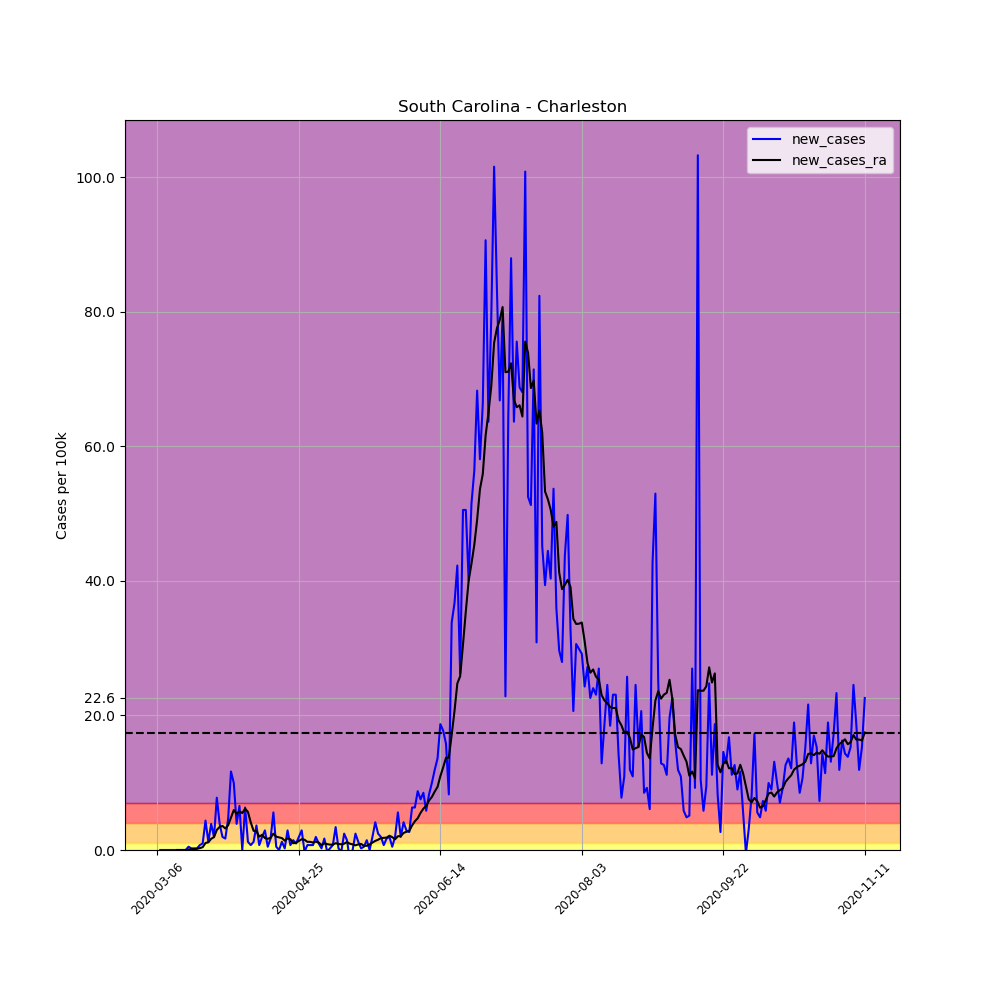

The file beside this chart, header and first rows:
, date, county, state, fips, cases, deaths, COUNTY, STNAME, CTYNAME, POPESTIMATE2019, per_100k, per_100k_ra, new_cases, new_cases_ra
16886, 2020-03-06, Charleston, South Carolina, 45019, 1, 0, 19, South Carolina, Charleston, 411406, 0.2431, , , 
16887, 2020-03-07, Charleston, South Carolina, 45019, 1, 0, 19, South Carolina, Charleston, 411406, 0.2431, , 0.0, 
16888, 2020-03-08, Charleston, South Carolina, 45019, 1, 0, 19, South Carolina, Charleston, 411406, 0.2431, , 0.0, 
16889, 2020-03-09, Charleston, South Carolina, 45019, 1, 0, 19, South Carolina, Charleston, 411406, 0.2431, , 0.0, 
16890, 2020-03-10, Charleston, South Carolina, 45019, 1, 0, 19, South Carolina, Charleston, 411406, 0.2431, , 0.0, 
16891, 2020-03-11, Charleston, South Carolina, 45019, 1, 0, 19, South Carolina, Charleston, 411406, 0.2431, , 0.0, 
16892, 2020-03-12, Charleston, South Carolina, 45019, 1, 0, 19, South Carolina, Charleston, 411406, 0.2431, 0.2431, 0.0, 
16893, 2020-03-13, Charleston, South Carolina, 45019, 1, 0, 19, South Carolina, Charleston, 411406, 0.2431, 0.2431, 0.0, 0.0
16894, 2020-03-14, Charleston, South Carolina, 45019, 1, 0, 19, South Carolina, Charleston, 411406, 0.2431, 0.2431, 0.0, 0.0
16895, 2020-03-15, Charleston, South Carolina, 45019, 1, 0, 19, South Carolina, Charleston, 411406, 0.2431, 0.2431, 0.0, 0.0
16896, 2020-03-16, Charleston, South Carolina, 45019, 1, 0, 19, South Carolina, Charleston, 411406, 0.2431, 0.2431, 0.0, 0.0
16897, 2020-03-17, Charleston, South Carolina, 45019, 3, 0, 19, South Carolina, Charleston, 411406, 0.7292, 0.3125, 0.4861, 0.06945
16898, 2020-03-18, Charleston, South Carolina, 45019, 4, 0, 19, South Carolina, Charleston, 411406, 0.9723, 0.4167, 0.2431, 0.1042
16899, 2020-03-19, Charleston, South Carolina, 45019, 5, 0, 19, South Carolina, Charleston, 411406, 1.215, 0.5556, 0.2431, 0.1389
16900, 2020-03-20, Charleston, South Carolina, 45019, 6, 1, 19, South Carolina, Charleston, 411406, 1.458, 0.7292, 0.2431, 0.1736
16901, 2020-03-21, Charleston, South Carolina, 45019, 9, 1, 19, South Carolina, Charleston, 411406, 2.188, 1.007, 0.7292, 0.2778
16902, 2020-03-22, Charleston, South Carolina, 45019, 13, 1, 19, South Carolina, Charleston, 411406, 3.16, 1.424, 0.9723, 0.4167
16903, 2020-03-23, Charleston, South Carolina, 45019, 31, 1, 19, South Carolina, Charleston, 411406, 7.535, 2.465, 4.375, 1.042
16904, 2020-03-24, Charleston, South Carolina, 45019, 36, 1, 19, South Carolina, Charleston, 411406, 8.75, 3.611, 1.215, 1.146
16905, 2020-03-25, Charleston, South Carolina, 45019, 52, 1, 19, South Carolina, Charleston, 411406, 12.64, 5.278, 3.889, 1.667
16906, 2020-03-26, Charleston, South Carolina, 45019, 60, 1, 19, South Carolina, Charleston, 411406, 14.58, 7.188, 1.945, 1.91
16907, 2020-03-27, Charleston, South Carolina, 45019, 92, 1, 19, South Carolina, Charleston, 411406, 22.36, 10.17, 7.778, 2.986
16908, 2020-03-28, Charleston, South Carolina, 45019, 108, 1, 19, South Carolina, Charleston, 411406, 26.25, 13.61, 3.889, 3.438
16909, 2020-03-29, Charleston, South Carolina, 45019, 116, 1, 19, South Carolina, Charleston, 411406, 28.2, 17.19, 1.945, 3.577
16910, 2020-03-30, Charleston, South Carolina, 45019, 123, 1, 19, South Carolina, Charleston, 411406, 29.9, 20.38, 1.701, 3.195
16911, 2020-03-31, Charleston, South Carolina, 45019, 142, 1, 19, South Carolina, Charleston, 411406, 34.52, 24.06, 4.618, 3.681
16912, 2020-04-01, Charleston, South Carolina, 45019, 190, 1, 19, South Carolina, Charleston, 411406, 46.18, 28.86, 11.67, 4.792
16913, 2020-04-02, Charleston, South Carolina, 45019, 231, 1, 19, South Carolina, Charleston, 411406, 56.15, 34.79, 9.966, 5.938
16914, 2020-04-03, Charleston, South Carolina, 45019, 247, 1, 19, South Carolina, Charleston, 411406, 60.04, 40.18, 3.889, 5.382
16915, 2020-04-04, Charleston, South Carolina, 45019, 274, 1, 19, South Carolina, Charleston, 411406, 66.6, 45.94, 6.563, 5.764
16916, 2020-04-05, Charleston, South Carolina, 45019, 274, 1, 19, South Carolina, Charleston, 411406, 66.6, 51.43, 0.0, 5.486
16917, 2020-04-06, Charleston, South Carolina, 45019, 300, 1, 19, South Carolina, Charleston, 411406, 72.92, 57.57, 6.32, 6.146
16918, 2020-04-07, Charleston, South Carolina, 45019, 305, 1, 19, South Carolina, Charleston, 411406, 74.14, 63.23, 1.215, 5.66
16919, 2020-04-08, Charleston, South Carolina, 45019, 308, 1, 19, South Carolina, Charleston, 411406, 74.87, 67.33, 0.7292, 4.097
16920, 2020-04-09, Charleston, South Carolina, 45019, 313, 1, 19, South Carolina, Charleston, 411406, 76.08, 70.18, 1.215, 2.847
16921, 2020-04-10, Charleston, South Carolina, 45019, 328, 1, 19, South Carolina, Charleston, 411406, 79.73, 72.99, 3.646, 2.813
16922, 2020-04-11, Charleston, South Carolina, 45019, 331, 1, 19, South Carolina, Charleston, 411406, 80.46, 74.97, 0.7292, 1.979
16923, 2020-04-12, Charleston, South Carolina, 45019, 339, 2, 19, South Carolina, Charleston, 411406, 82.4, 77.23, 1.945, 2.257
16924, 2020-04-13, Charleston, South Carolina, 45019, 351, 2, 19, South Carolina, Charleston, 411406, 85.32, 79, 2.917, 1.771
16925, 2020-04-14, Charleston, South Carolina, 45019, 353, 2, 19, South Carolina, Charleston, 411406, 85.8, 80.66, 0.4861, 1.667
16926, 2020-04-15, Charleston, South Carolina, 45019, 360, 2, 19, South Carolina, Charleston, 411406, 87.5, 82.47, 1.701, 1.806
16927, 2020-04-16, Charleston, South Carolina, 45019, 383, 3, 19, South Carolina, Charleston, 411406, 93.1, 84.9, 5.591, 2.431
16928, 2020-04-17, Charleston, South Carolina, 45019, 385, 3, 19, South Carolina, Charleston, 411406, 93.58, 86.88, 0.4861, 1.979
16929, 2020-04-18, Charleston, South Carolina, 45019, 385, 3, 19, South Carolina, Charleston, 411406, 93.58, 88.75, 0.0, 1.875
16930, 2020-04-19, Charleston, South Carolina, 45019, 390, 3, 19, South Carolina, Charleston, 411406, 94.8, 90.53, 1.215, 1.771
16931, 2020-04-20, Charleston, South Carolina, 45019, 391, 3, 19, South Carolina, Charleston, 411406, 95.04, 91.91, 0.2431, 1.389
16932, 2020-04-21, Charleston, South Carolina, 45019, 403, 5, 19, South Carolina, Charleston, 411406, 97.96, 93.65, 2.917, 1.736
16933, 2020-04-22, Charleston, South Carolina, 45019, 406, 5, 19, South Carolina, Charleston, 411406, 98.69, 95.25, 0.7292, 1.597
16934, 2020-04-23, Charleston, South Carolina, 45019, 412, 5, 19, South Carolina, Charleston, 411406, 100.1, 96.26, 1.458, 1.007
16935, 2020-04-24, Charleston, South Carolina, 45019, 416, 6, 19, South Carolina, Charleston, 411406, 101.1, 97.33, 0.9723, 1.076
16936, 2020-04-25, Charleston, South Carolina, 45019, 424, 6, 19, South Carolina, Charleston, 411406, 103.1, 98.69, 1.945, 1.354
16937, 2020-04-26, Charleston, South Carolina, 45019, 436, 6, 19, South Carolina, Charleston, 411406, 106, 100.3, 2.917, 1.597
16938, 2020-04-27, Charleston, South Carolina, 45019, 435, 6, 19, South Carolina, Charleston, 411406, 105.7, 101.8, -0.2431, 1.528
16939, 2020-04-28, Charleston, South Carolina, 45019, 438, 7, 19, South Carolina, Charleston, 411406, 106.5, 103, 0.7292, 1.215
16940, 2020-04-29, Charleston, South Carolina, 45019, 441, 7, 19, South Carolina, Charleston, 411406, 107.2, 104.2, 0.7292, 1.215
16941, 2020-04-30, Charleston, South Carolina, 45019, 444, 7, 19, South Carolina, Charleston, 411406, 107.9, 105.4, 0.7292, 1.111
16942, 2020-05-01, Charleston, South Carolina, 45019, 452, 7, 19, South Carolina, Charleston, 411406, 109.9, 106.6, 1.945, 1.25
16943, 2020-05-02, Charleston, South Carolina, 45019, 456, 7, 19, South Carolina, Charleston, 411406, 110.8, 107.7, 0.9723, 1.111
16944, 2020-05-03, Charleston, South Carolina, 45019, 457, 7, 19, South Carolina, Charleston, 411406, 111.1, 108.4, 0.2431, 0.7292
16945, 2020-05-04, Charleston, South Carolina, 45019, 464, 7, 19, South Carolina, Charleston, 411406, 112.8, 109.5, 1.701, 1.007
... 191 more rows
